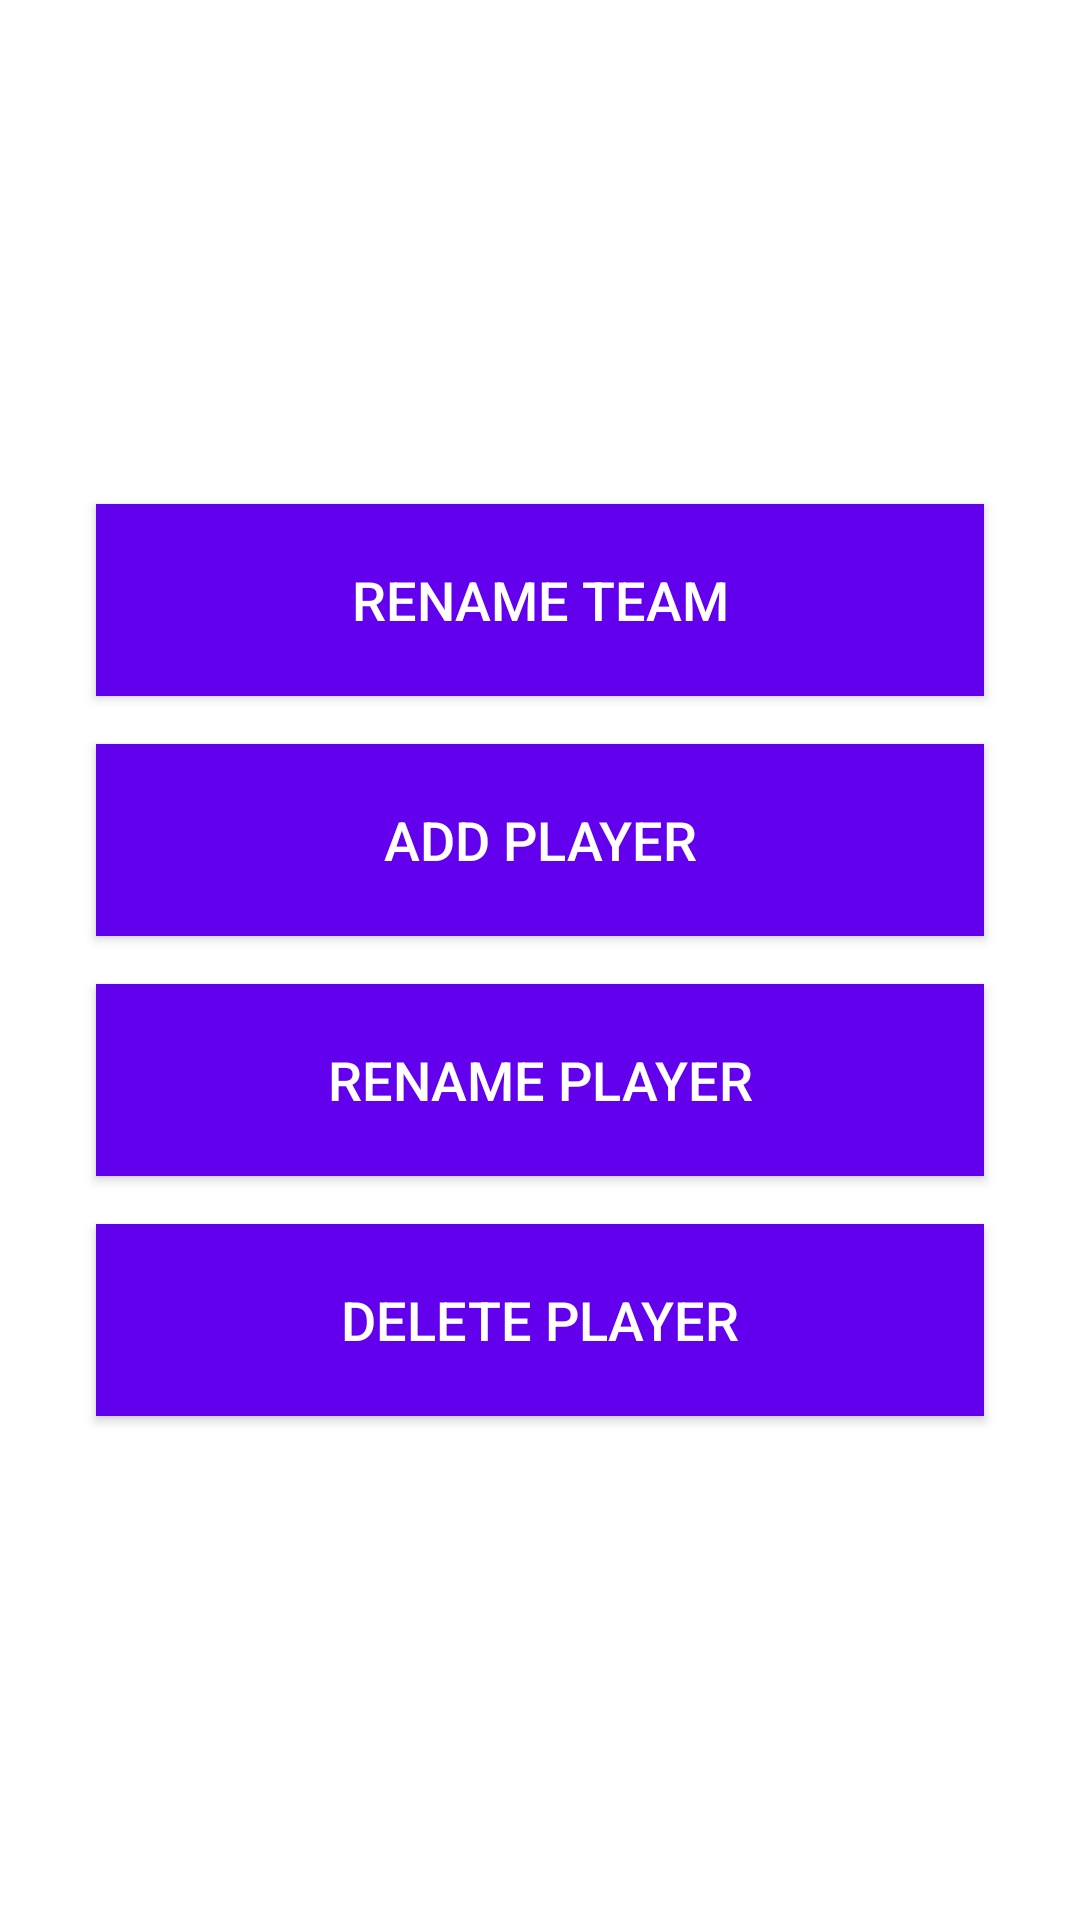

Android layout source for this screen:
<!-- AndroidManifest.xml: application theme AppTheme -->
<!-- res/layout/activity_edit_team_menu.xml -->
<?xml version="1.0" encoding="utf-8"?>
<LinearLayout xmlns:android="http://schemas.android.com/apk/res/android"
    xmlns:app="http://schemas.android.com/apk/res-auto"
    xmlns:tools="http://schemas.android.com/tools"
    android:layout_width="match_parent"
    android:layout_height="match_parent"
    android:gravity="center"
    android:orientation="vertical"
    tools:context=".EditTeamMenuActivity">

    <Button
        android:id="@+id/renameTeamButton"
        android:layout_width="match_parent"
        android:layout_height="64dp"
        android:layout_marginStart="32dp"
        android:layout_marginEnd="32dp"
        android:background="@color/colorPrimary"
        android:onClick="renameTeam"
        android:text="@string/renameTeamButton"
        android:textColor="@android:color/white"
        android:textSize="18sp" />

    <Button
        android:id="@+id/addPlayerButton"
        android:layout_width="match_parent"
        android:layout_height="64dp"
        android:layout_marginStart="32dp"
        android:layout_marginTop="16dp"
        android:layout_marginEnd="32dp"
        android:background="@color/colorPrimary"
        android:onClick="addPlayer"
        android:text="@string/addPlayerButton"
        android:textColor="@android:color/white"
        android:textSize="18sp" />

    <Button
        android:id="@+id/renamePlayerButton"
        android:layout_width="match_parent"
        android:layout_height="64dp"
        android:layout_marginStart="32dp"
        android:layout_marginTop="16dp"
        android:layout_marginEnd="32dp"
        android:background="@color/colorPrimary"
        android:onClick="renamePlayer"
        android:text="@string/renamePlayerButton"
        android:textColor="@android:color/white"
        android:textSize="18sp" />

    <Button
        android:id="@+id/deletePlayerButton"
        android:layout_width="match_parent"
        android:layout_height="64dp"
        android:layout_marginStart="32dp"
        android:layout_marginTop="16dp"
        android:layout_marginEnd="32dp"
        android:background="@color/colorPrimary"
        android:onClick="deletePlayer"
        android:text="@string/deletePlayerButton"
        android:textColor="@android:color/white"
        android:textSize="18sp" />
</LinearLayout>
<!-- resources referenced by this layout -->
<resources>
  <string name="addPlayerButton">Add Player</string>
  <string name="deletePlayerButton">Delete Player</string>
  <string name="renamePlayerButton">Rename Player</string>
  <string name="renameTeamButton">Rename Team</string>
  <!-- not gathered from this repository: default colours our renderer supplied (Android Studio template values) -->
  <color name="colorPrimary">#FF6200EE</color>
</resources>
